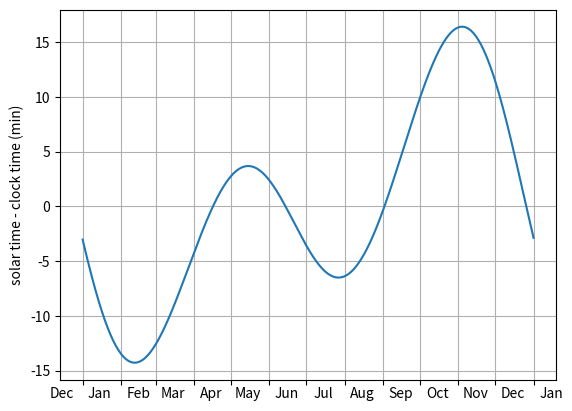

Here is the Python script that generated this plot:
"""
Calculation of "equation of time".

References:
    http://en.wikipedia.org/wiki/Equation_of_time
    http://www.sundials.co.uk/equation.htm

Calculations have been done according to the Wikipedia reference.

Dependencies:
    - Python 2.x
    - NumPy
    - SciPy (only strictly needed for the more accurate calculation)
    - matplotlib to plot the graph
"""

import datetime

import numpy as np
import scipy            # only strictly needed for the more accurate calculation in equation_of_time_accurate()
import scipy.optimize


DAYS_PER_TROPICAL_YEAR = 365.242
SUN_ECCENTRICITY = 0.01671

# The angle from the vernal equinox to the periapsis in the plane of the ecliptic.
SUN_ANGLE_OFFSET = 4.9358

# Angle of tilt of earth's axis--about 23.44 degrees
SUN_OBLIQUITY = 0.40910


# Date range for drawing a graph.
DATE_START = datetime.date(2009, 1, 1)
DATE_END = datetime.date(2010, 1, 1)
# Periapsis occurs on a slightly different date each year--varying by a couple
# of days. 4th of January is about the average.
DATE_PERIAPSIS = datetime.date(2009, 1, 4)


def mean_anomaly(day_number_n):
    """day_number_n is the number of days from periapsis."""
    return day_number_n * (2 * np.pi / DAYS_PER_TROPICAL_YEAR)


@np.vectorize
def eccentric_anomaly(mean_anomaly_value):
    local_sun_eccentricity = SUN_ECCENTRICITY

    def eccentric_anomaly_function(eccentric_anomaly_value):
        return eccentric_anomaly_value - local_sun_eccentricity * np.sin(eccentric_anomaly_value) - mean_anomaly_value

#    eccentric_anomaly_value = scipy.optimize.brentq(eccentric_anomaly_function, 0 - 0.0001, 2 * np.pi + 0.0001)
    eccentric_anomaly_value = scipy.optimize.fsolve(eccentric_anomaly_function, 1)
    return eccentric_anomaly_value


def true_anomaly(eccentric_anomaly_value):
    local_sun_eccentricity = SUN_ECCENTRICITY

    half_eccentric_anomaly = eccentric_anomaly_value / 2
    a_x = np.cos(half_eccentric_anomaly)
    a_y = np.sin(half_eccentric_anomaly)
    a_y *= np.sqrt((1 + local_sun_eccentricity) / (1 - local_sun_eccentricity))
    return 2 * np.arctan2(a_y, a_x)


def right_ascension(sun_angle):
    """sun_angle is the angle from the vernal equinox to the Sun in the plane of the ecliptic.
    It is the true_anomaly value plus the SUN_ANGLE_OFFSET."""
    a_x = np.cos(sun_angle)
    a_y = np.sin(sun_angle)
    return np.arctan2(a_y * np.cos(SUN_OBLIQUITY), a_x)


def equation_of_time_accurate(day_number_n):
    """Calculate the equation of time (in min), given a day number.
    
    day_number_n is the number of days from periapsis.
    Returns the difference between solar time and clock time, in minutes.
    This uses a more accurate calculation.
    """
    mean_anomaly_value = mean_anomaly(day_number_n)
    eccentric_anomaly_value = eccentric_anomaly(mean_anomaly_value)
    true_anomaly_value = true_anomaly(eccentric_anomaly_value)
    right_ascension_value = right_ascension(true_anomaly_value + SUN_ANGLE_OFFSET)
    eot = mean_anomaly_value + SUN_ANGLE_OFFSET - right_ascension_value
    # Get the angles into the range we want--that is, -pi to +pi
    eot = (eot + np.pi) % (2 * np.pi) - np.pi
    return eot * (24 * 60 / 2 / np.pi)


def equation_of_time_simple(day_number_n):
    """Calculate the equation of time (in min), given a day number.
    
    day_number_n is the number of days from periapsis.
    Returns the difference between solar time and clock time, in minutes.
    This uses a simple, approximate calculation.
    """
    mean_anomaly_value = mean_anomaly(day_number_n)
    return -7.655 * np.sin(mean_anomaly_value) + 9.873 * np.sin(2 * mean_anomaly_value + 3.588)


#equation_of_time = equation_of_time_simple
equation_of_time = equation_of_time_accurate


def main():
    import matplotlib
    #matplotlib.use('pdf')
    #matplotlib.use('svg')
    from matplotlib import pyplot as plt


    date_range = np.arange(matplotlib.dates.date2num(DATE_START), matplotlib.dates.date2num(DATE_END), 0.1)
    day_numbers = date_range - matplotlib.dates.date2num(DATE_PERIAPSIS)

    # Plot the accurate and/or simple calculations of equation of time.
    plt.plot_date(date_range, equation_of_time_accurate(day_numbers), '-')
#    plt.plot_date(date_range, equation_of_time_simple(day_numbers), '--')

    # Set month lines
    ax = plt.subplot(111)
    ax.xaxis.set_major_locator(matplotlib.dates.MonthLocator())
    ax.xaxis.set_major_formatter(matplotlib.ticker.NullFormatter())
    # Set month labels centred in the middle (actually on day 15) of each month.
    ax.xaxis.set_minor_locator(matplotlib.dates.MonthLocator(bymonthday=15))
    ax.xaxis.set_minor_formatter(matplotlib.dates.DateFormatter('%b'))
    for tick in ax.xaxis.get_minor_ticks():
        tick.tick1line.set_markersize(0)
        tick.tick2line.set_markersize(0)


    plt.ylabel('solar time - clock time (min)')
#    plt.ylabel('clock time - solar time (min)')
    plt.grid(True)

    plt.show()
#    plt.savefig('equation_of_time.pdf')
#    plt.savefig('equation_of_time.svg')
#    plt.savefig('equation_of_time.png')


if __name__ == '__main__':
    main()
